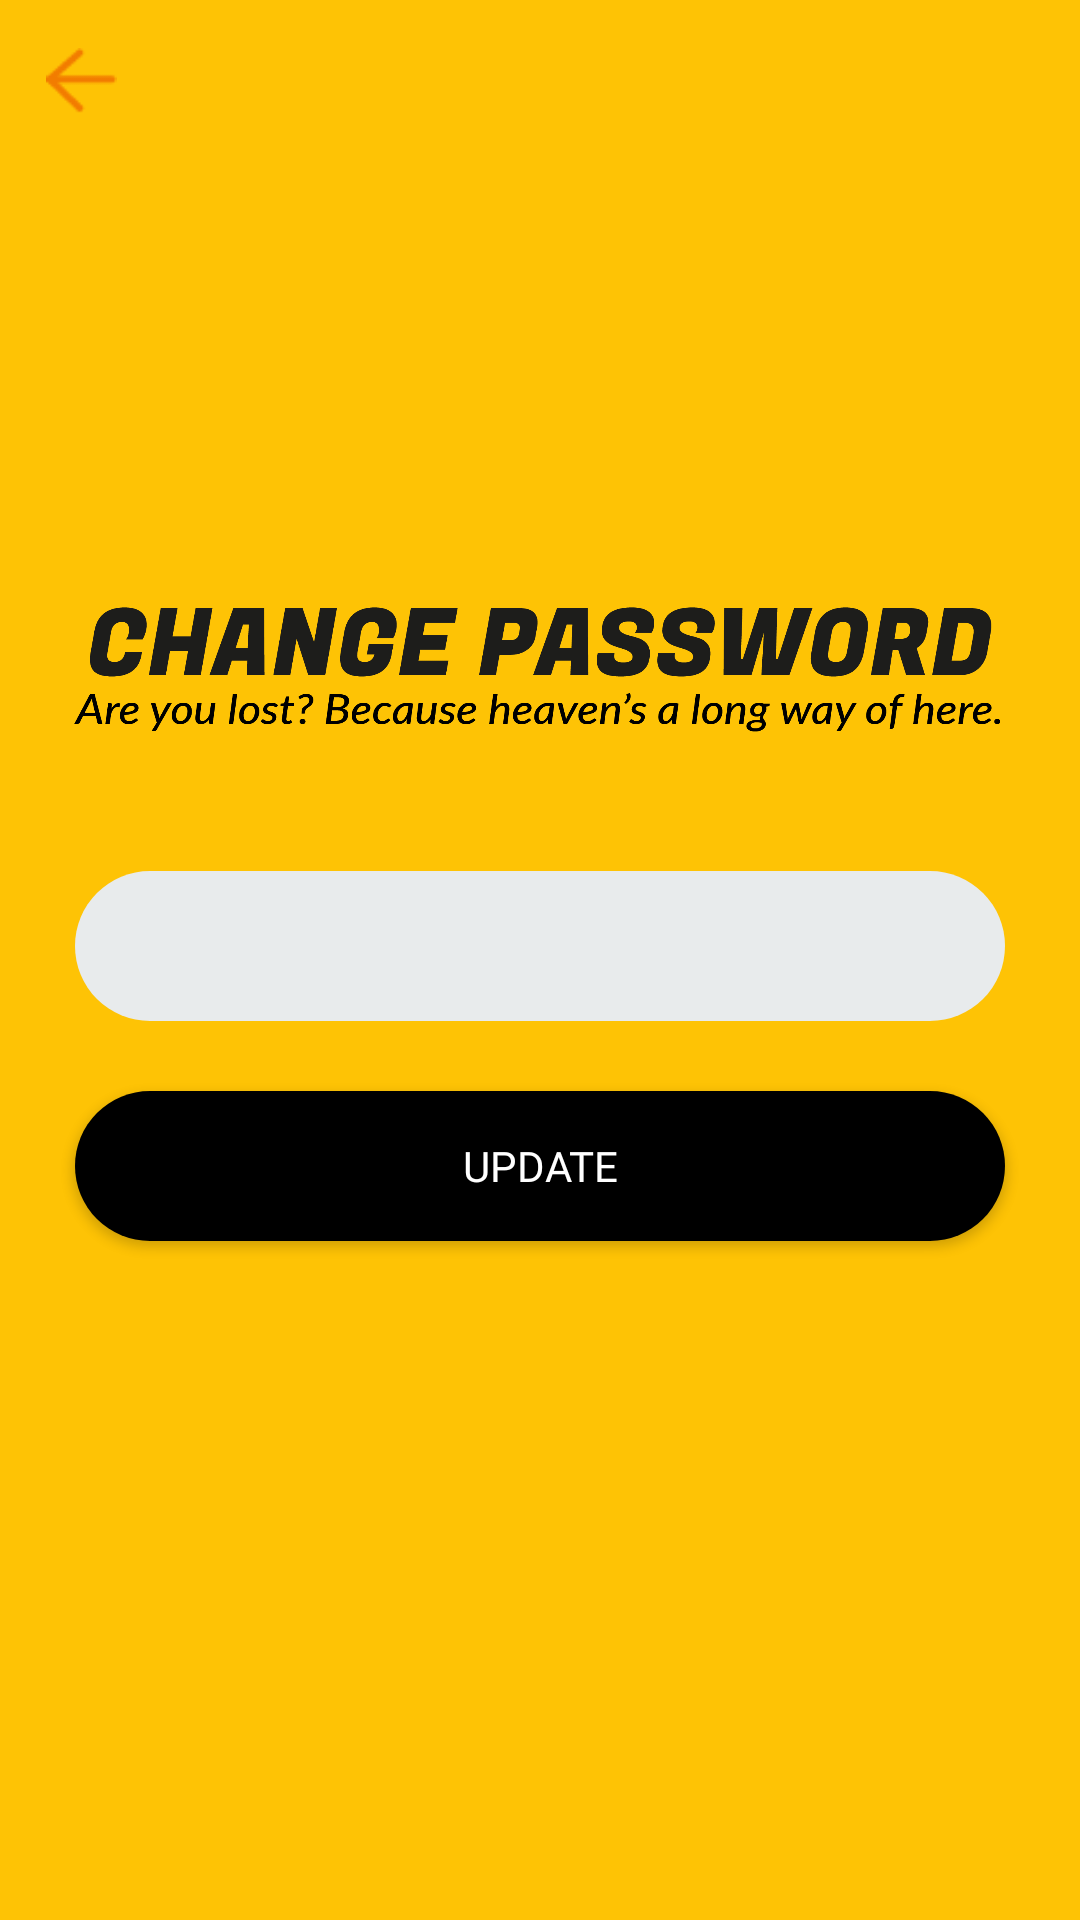

Write the Android layout XML for this screen, with the resource values it uses.
<!-- AndroidManifest.xml: application theme AppTheme -->
<!-- res/layout/activity_update_password.xml -->
<?xml version="1.0" encoding="utf-8"?>
<androidx.constraintlayout.widget.ConstraintLayout xmlns:android="http://schemas.android.com/apk/res/android"
    xmlns:app="http://schemas.android.com/apk/res-auto"
    xmlns:tools="http://schemas.android.com/tools"
    android:layout_width="match_parent"
    android:layout_height="match_parent"
    android:background="@color/main"
    tools:context=".UpdatePassword">

    <ImageView
        android:id="@+id/backBtn2"
        android:layout_width="27dp"
        android:layout_height="22dp"
        android:layout_marginTop="16dp"
        app:layout_constraintBottom_toTopOf="@+id/imageView2"
        app:layout_constraintEnd_toEndOf="parent"
        app:layout_constraintHorizontal_bias="0.041"
        app:layout_constraintStart_toStartOf="parent"
        app:layout_constraintTop_toTopOf="parent"
        app:layout_constraintVertical_bias="0.645"
        app:srcCompat="@drawable/back" />

    <Button
        android:id="@+id/btnUpdatePassword"
        android:layout_width="310dp"
        android:layout_height="50dp"
        android:layout_marginStart="8dp"
        android:layout_marginTop="8dp"
        android:layout_marginEnd="8dp"
        android:layout_marginBottom="8dp"
        android:background="@drawable/button"
        android:fontFamily="@font/bold"
        android:text="Update"
        android:textColor="#FFFFFF"
        app:layout_constraintBottom_toBottomOf="parent"
        app:layout_constraintEnd_toEndOf="parent"
        app:layout_constraintHorizontal_bias="0.498"
        app:layout_constraintStart_toStartOf="parent"
        app:layout_constraintTop_toBottomOf="@+id/etNewPassword"
        app:layout_constraintVertical_bias="0.066" />

    <EditText
        android:id="@+id/etNewPassword"
        android:layout_width="310dp"
        android:layout_height="50dp"
        android:layout_marginStart="8dp"
        android:layout_marginTop="8dp"
        android:layout_marginEnd="8dp"
        android:layout_marginBottom="8dp"
        android:background="@drawable/input_field"
        android:ems="10"
        android:fontFamily="@font/regular"
        android:inputType="textPassword"
        app:layout_constraintBottom_toBottomOf="parent"
        app:layout_constraintEnd_toEndOf="parent"
        app:layout_constraintStart_toStartOf="parent"
        app:layout_constraintTop_toTopOf="parent"
        app:layout_constraintVertical_bias="0.492" />

    <ImageView
        android:id="@+id/imageView8"
        android:layout_width="310dp"
        android:layout_height="80dp"
        app:layout_constraintBottom_toTopOf="@+id/etNewPassword"
        app:layout_constraintEnd_toEndOf="parent"
        app:layout_constraintHorizontal_bias="0.495"
        app:layout_constraintStart_toStartOf="parent"
        app:layout_constraintTop_toTopOf="parent"
        app:layout_constraintVertical_bias="0.863"
        app:srcCompat="@drawable/changepassword" />



</androidx.constraintlayout.widget.ConstraintLayout>
<!-- resources referenced by this layout -->
<resources>
  <color name="main">#fec305</color>
  <!-- drawable back: png bitmap (drawable-hdpi, 534 bytes) -->
  <!-- drawable button (drawable) -->
  <?xml version="1.0" encoding="utf-8"?>
  <shape android:shape="rectangle" xmlns:android="http://schemas.android.com/apk/res/android">
  
      <corners android:radius="50sp"/>
      <solid android:color="@color/black"/>
  
  </shape>
  <!-- drawable changepassword: png bitmap (drawable, 47002 bytes) -->
  <!-- drawable input_field (drawable) -->
  <?xml version="1.0" encoding="utf-8"?>
  <shape android:shape="rectangle" xmlns:android="http://schemas.android.com/apk/res/android">
  
      <solid android:color="@color/light_gray"/>
      <corners android:radius="50dp"/>
      <padding android:left="25sp"/>
  
  </shape>
  <style name="AppTheme" parent="Theme.AppCompat.Light.DarkActionBar">
          
          <item name="colorPrimary">@color/colorBackground2</item>
          <item name="colorPrimaryDark">@color/colorPrimaryDark</item>
          <item name="colorAccent">@color/colorAccent</item>
      </style>
  <color name="black">#000000</color>
  <color name="light_gray">#E8EBEC</color>
  <color name="colorPrimaryDark">#000000</color>
  <color name="colorAccent">#D81B60</color>
</resources>
